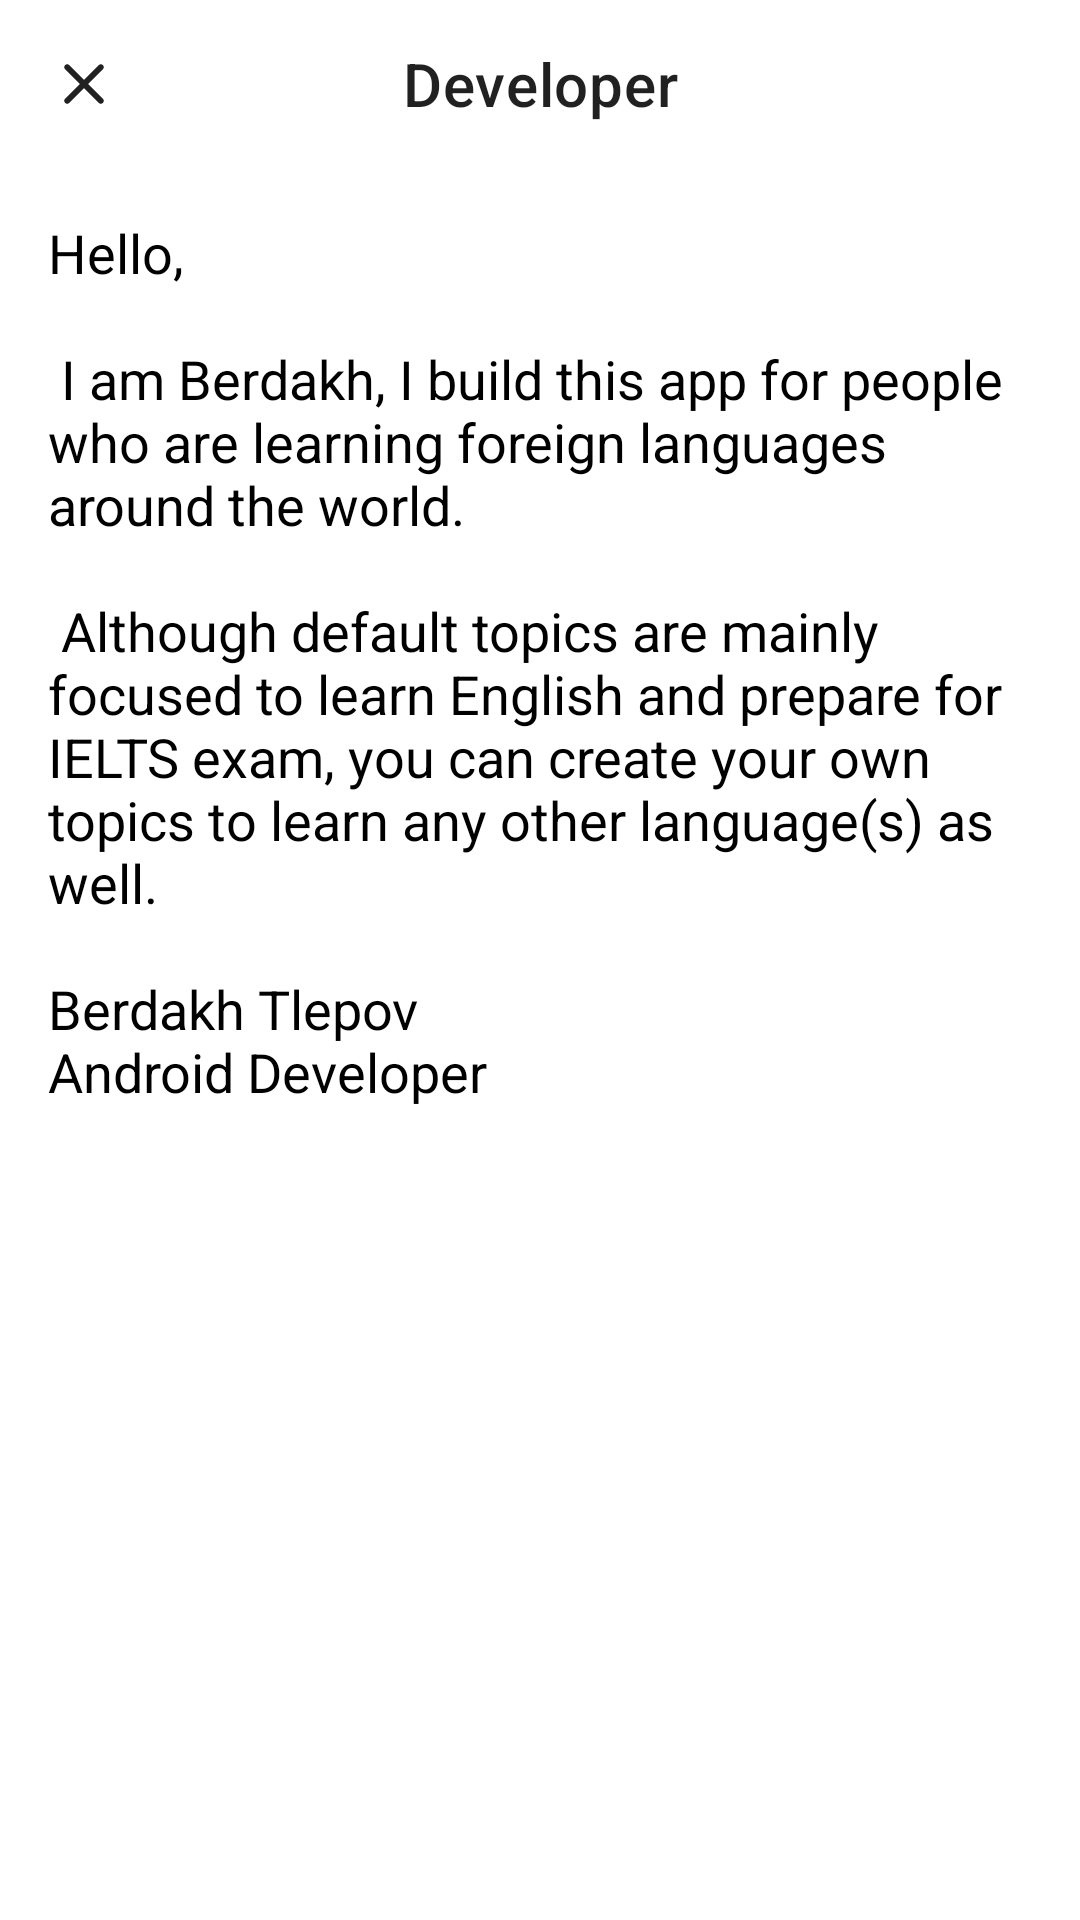

Here is an Android app screen rendered from its layout file. Give the layout XML and the strings, colors and styles it references.
<!-- AndroidManifest.xml: application theme Theme.IELTSYourself -->
<!-- res/layout/fragment_developer.xml -->
<?xml version="1.0" encoding="utf-8"?>
<LinearLayout xmlns:android="http://schemas.android.com/apk/res/android"
    android:layout_width="match_parent"
    android:layout_height="match_parent"
    xmlns:tools="http://schemas.android.com/tools"
    android:orientation="vertical"
    tools:context=".ui.developer.DeveloperFragment"
    xmlns:app="http://schemas.android.com/apk/res-auto">

    <com.google.android.material.appbar.MaterialToolbar
        android:id="@+id/tb_developer"
        android:layout_width="match_parent"
        android:layout_height="wrap_content"
        app:title="Developer"
        app:navigationIcon="@drawable/round_close_24"
        app:titleCentered="true"/>

    <TextView
        android:layout_width="match_parent"
        android:layout_height="wrap_content"
        style="@style/SettingsTextView"
        android:text="@string/bio_developer"/>





</LinearLayout>
<!-- resources referenced by this layout -->
<resources>
  <!-- drawable round_close_24 (drawable) -->
  <vector android:height="24dp" android:tint="?actionMenuTextColor"
      android:viewportHeight="24" android:viewportWidth="24"
      android:width="24dp" xmlns:android="http://schemas.android.com/apk/res/android">
      <path android:fillColor="@android:color/white" android:pathData="M18.3,5.71c-0.39,-0.39 -1.02,-0.39 -1.41,0L12,10.59 7.11,5.7c-0.39,-0.39 -1.02,-0.39 -1.41,0 -0.39,0.39 -0.39,1.02 0,1.41L10.59,12 5.7,16.89c-0.39,0.39 -0.39,1.02 0,1.41 0.39,0.39 1.02,0.39 1.41,0L12,13.41l4.89,4.89c0.39,0.39 1.02,0.39 1.41,0 0.39,-0.39 0.39,-1.02 0,-1.41L13.41,12l4.89,-4.89c0.38,-0.38 0.38,-1.02 0,-1.4z"/>
  </vector>
  <string name="bio_developer">Hello, \n\n I am Berdakh, I build this app for people who are learning foreign languages around the world. \n\n Although default topics are mainly focused to learn English and prepare for IELTS exam, you can create your own topics to learn any other language(s) as well.\n\nBerdakh Tlepov\nAndroid Developer</string>
  <style name="SettingsTextView" parent="Widget.AppCompat.TextView">
          <item name="android:layout_width">match_parent</item>
          <item name="android:layout_height">wrap_content</item>
          <item name="android:padding">@dimen/dimen_8</item>
          <item name="android:textColor">?colorOnSurface</item>
          <item name="android:textSize">@dimen/text_18</item>
          <item name="fontFamily">sans-serif</item>
          <item name="android:layout_margin">@dimen/dimen_8</item>
      </style>
  <style name="Theme.IELTSYourself" parent="Theme.MaterialComponents.DayNight.NoActionBar">
          
          <item name="colorPrimary">@color/blue_700</item>
          <item name="colorPrimaryVariant">@color/blue_700</item>
          <item name="android:colorPrimaryDark">@color/blue_700</item>
  
          <item name="colorSurface">@color/white</item>
          <item name="android:statusBarColor">@color/white</item>
          <item name="android:windowLightStatusBar">true</item>
  
      </style>
  <dimen name="dimen_8">8dp</dimen>
  <dimen name="text_18">18sp</dimen>
  <color name="blue_700">#1976D2</color>
  <color name="white">#FFFFFFFF</color>
</resources>
